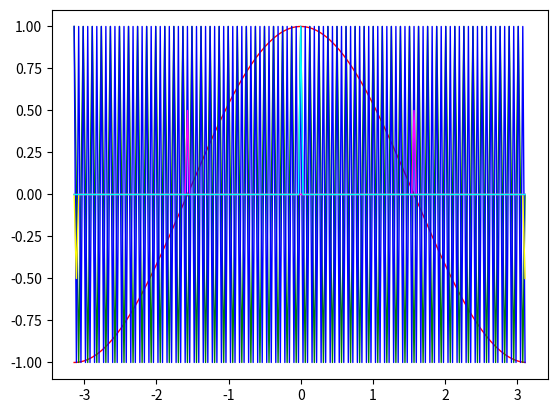

Here is the Python script that generated this plot:
# https://docs.scipy.org/doc/numpy/reference/generated/numpy.fft.fft.html
import random
import numpy as np
import matplotlib.pyplot as plt
np.set_printoptions(precision=4, suppress=True)
pi = np.pi
# freq = random.randint(0,10)
t = np.arange(-pi, pi, 0.01*pi)
q1 = 1.0
q2 = 50.0
q3 = 100.0
f1t = np.cos(q1*t)
f2t = np.cos(q2*t)
f3t = np.cos(q3*t)
F1q = np.fft.fft(f1t)/len(t)
F2q = np.fft.fft(f2t)/len(t)
F3q = np.fft.fft(f3t)/len(t)
# f1 = np.fft.ifft(F1q)
# f2 = np.fft.ifft(F2q)
# f3 = np.fft.ifft(F3q)

plt.plot(t,f1t,label="f1t", color="red", linewidth=1)
plt.plot(t,f2t,label="f2t", color="green", linewidth=1)
plt.plot(t,f3t,label="f3t", color="blue", linewidth=1)
plt.plot(t,F1q,label="F1q", color="#FFFF00", linewidth=1)
plt.plot(t,F2q,label="F2q", color="#FF00FF", linewidth=1)
plt.plot(t,F3q,label="F3q", color="#00FFFF", linewidth=1)
# plt.plot(t,ft2,label="ft2=ifft(Fq)", color="green", linewidth=2)
plt.show()

'''
\hat:x[k]=\sum_:n=0^:N-1 e^:-i\frac:2\pi:Nnkx[n] \qquad k = 0,1,\ldots,N-1.

fft(k) = \sum e^:-i (2 pi nk)/N x[n]

N = 200

fft(k) = \sum e^:-i (2 pi nk)/N x[n]

e^:-i (2 pi nk)/N = cos((2 pi nk)/N) + i sin(2 pi nk)/N)

令 t = (2 pi n)/N, k = 3

e^:-i (2 pi nk)/N = cos((2 pi nk)/N) + i sin(2 pi nk)/N)
'''
